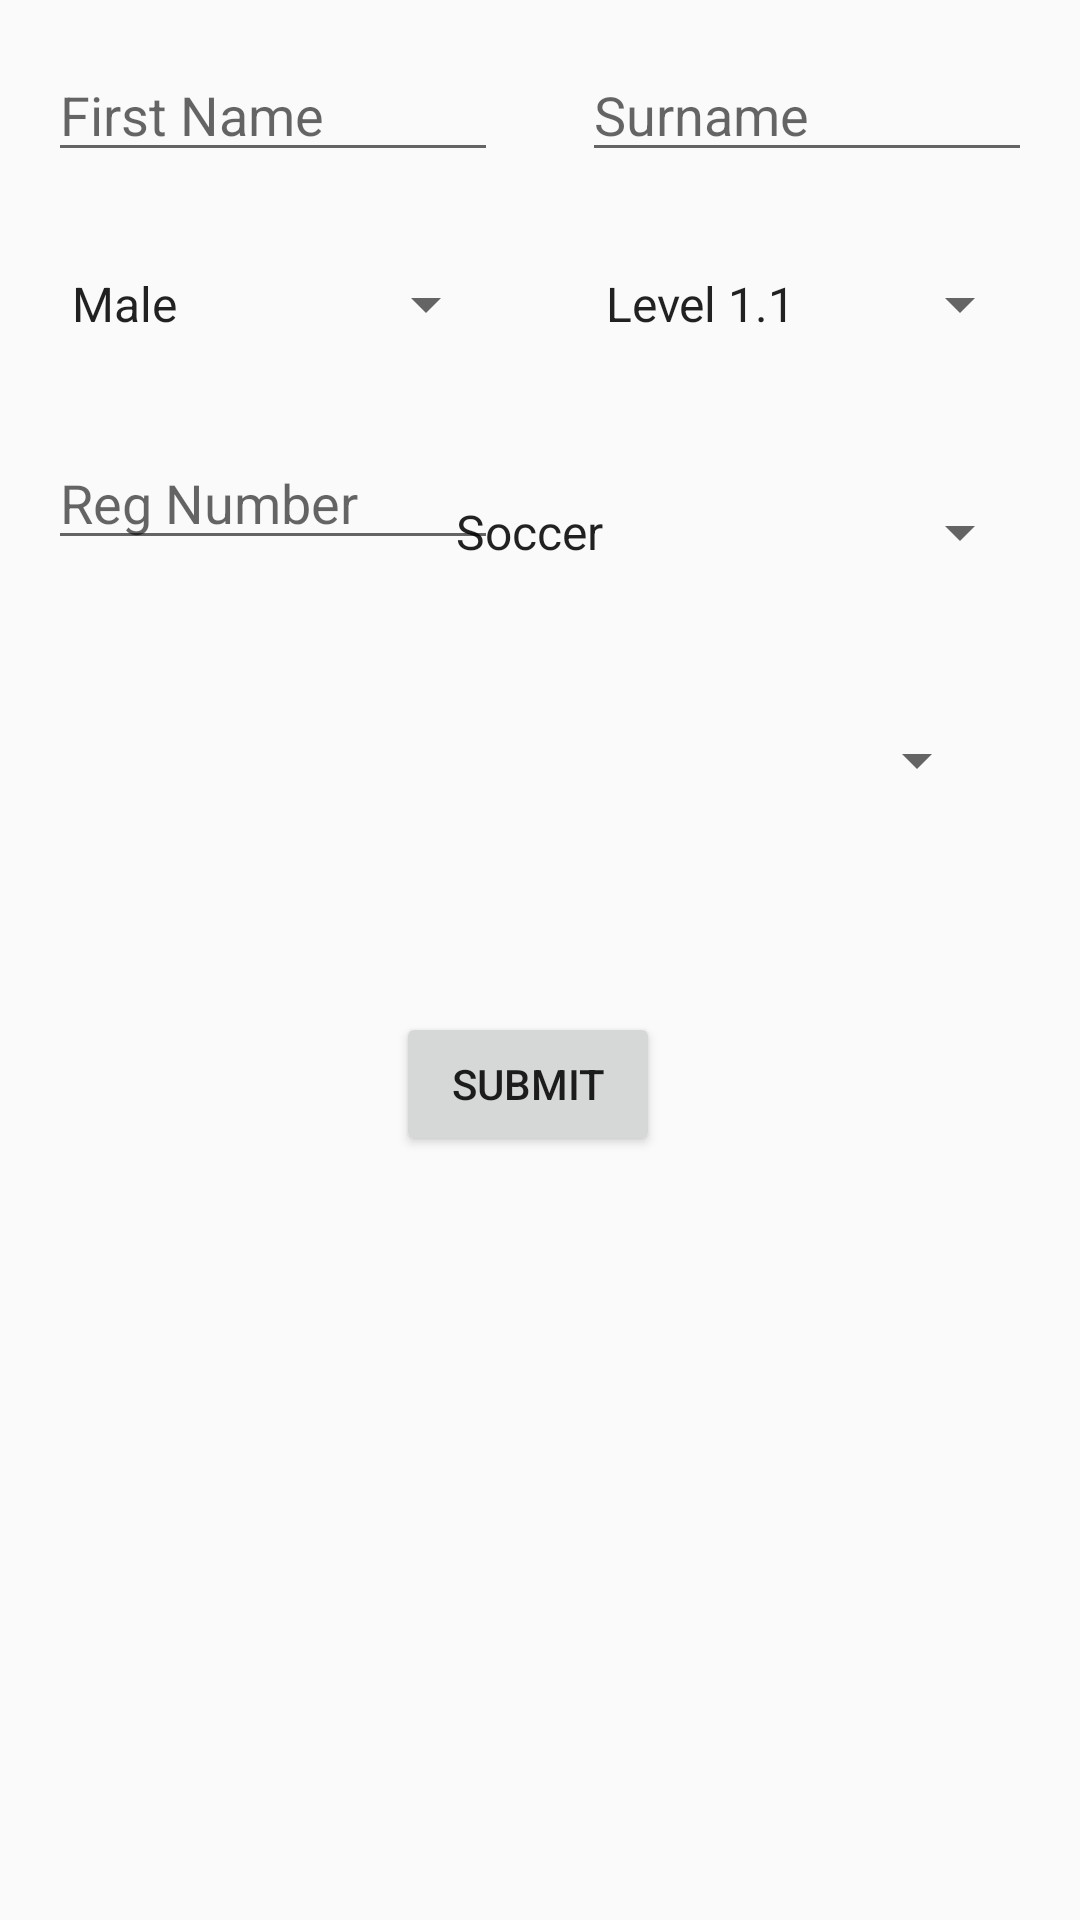

This screen was rendered from an Android layout file. Write that file and the resources it references.
<!-- AndroidManifest.xml: activity theme ActionBarTheme -->
<!-- res/layout/activity_reg_student.xml -->
<?xml version="1.0" encoding="utf-8"?>
<androidx.constraintlayout.widget.ConstraintLayout xmlns:android="http://schemas.android.com/apk/res/android"
    xmlns:app="http://schemas.android.com/apk/res-auto"
    xmlns:tools="http://schemas.android.com/tools"
    android:layout_width="match_parent"
    android:layout_height="match_parent"
    tools:context=".activities.RegStudentActivity">

    <EditText
        android:id="@+id/studentName"
        android:layout_width="150dp"
        android:layout_height="wrap_content"
        android:layout_marginStart="16dp"
        android:layout_marginTop="16dp"
        android:hint="@string/first_name"
        android:inputType="text"
        app:layout_constraintStart_toStartOf="parent"
        app:layout_constraintTop_toTopOf="parent" />

    <EditText
        android:id="@+id/studentSurname"
        android:layout_width="150dp"
        android:layout_height="wrap_content"
        android:layout_marginTop="16dp"
        android:layout_marginEnd="16dp"
        android:hint="@string/surname"
        android:inputType="text"
        app:layout_constraintEnd_toEndOf="parent"
        app:layout_constraintTop_toTopOf="parent" />

    <Spinner
        android:id="@+id/studentSex"
        android:layout_width="150dp"
        android:layout_height="wrap_content"
        android:layout_marginStart="16dp"
        android:layout_marginTop="32dp"
        android:entries="@array/sex"
        android:spinnerMode="dropdown"
        app:layout_constraintStart_toStartOf="parent"
        app:layout_constraintTop_toBottomOf="@+id/studentName" />

    <Spinner
        android:id="@+id/studentLevel"
        android:layout_width="150dp"
        android:layout_height="wrap_content"
        android:layout_marginTop="32dp"
        android:layout_marginEnd="16dp"
        android:entries="@array/Level"
        android:spinnerMode="dropdown"
        app:layout_constraintEnd_toEndOf="parent"
        app:layout_constraintTop_toBottomOf="@+id/studentSurname" />

    <EditText
        android:id="@+id/studentRegnum"
        android:layout_width="150dp"
        android:layout_height="wrap_content"
        android:layout_marginStart="16dp"
        android:layout_marginTop="32dp"
        android:hint="@string/Regnum"
        android:inputType="text"
        app:layout_constraintStart_toStartOf="parent"
        app:layout_constraintTop_toBottomOf="@+id/studentSex" />

    <Spinner
        android:id="@+id/studentSports"
        android:layout_width="200dp"
        android:layout_height="wrap_content"
        android:layout_marginTop="52dp"
        android:layout_marginEnd="16dp"
        android:entries="@array/sports"
        app:layout_constraintEnd_toEndOf="parent"
        app:layout_constraintTop_toBottomOf="@+id/studentLevel" />

    <Spinner
        android:id="@+id/studentProgram"
        android:layout_width="300dp"
        android:layout_height="0dp"
        android:layout_marginTop="52dp"
        app:layout_constraintEnd_toEndOf="parent"
        app:layout_constraintHorizontal_bias="0.495"
        app:layout_constraintStart_toStartOf="parent"
        app:layout_constraintTop_toBottomOf="@+id/studentSports" />

    <Button
        android:id="@+id/submitRegInfo"
        android:layout_width="wrap_content"
        android:layout_height="wrap_content"
        android:layout_marginStart="8dp"
        android:layout_marginTop="72dp"
        android:layout_marginEnd="8dp"
        android:text="@string/submit"
        app:layout_constraintEnd_toEndOf="parent"
        app:layout_constraintHorizontal_bias="0.485"
        app:layout_constraintStart_toStartOf="parent"
        app:layout_constraintTop_toBottomOf="@+id/studentProgram" />
</androidx.constraintlayout.widget.ConstraintLayout>
<!-- resources referenced by this layout -->
<resources>
  <string-array name="Level">
          <item>Level 1.1</item>
          <item>Level 1.2</item>
          <item>Level 2.1</item>
          <item>Level 2.2</item>
          <item>Level 3.1</item>
          <item>Level 3.2</item>
          <item>Level 4.1</item>
          <item>Level 4.2</item>
          <item>Level 5.1</item>
          <item>Level 5.2</item>
      </string-array>
  <string-array name="sex">
          <item>Male</item>
          <item>Female</item>
      </string-array>
  <string-array name="sports">
          <item>Soccer</item>
          <item>Basketball</item>
          <item>Hockey</item>
      </string-array>
  <string name="Regnum">Reg Number</string>
  <string name="first_name">First Name</string>
  <string name="submit">Submit</string>
  <string name="surname">Surname</string>
  <style name="ActionBarTheme" parent="Theme.AppCompat.Light.DarkActionBar">
  
          <item name="colorPrimary">@color/colorPrimary</item>
          <item name="colorPrimaryDark">@android:color/holo_orange_dark</item>
          <item name="colorAccent">@color/colorAccent</item>
          <item name="android:colorForeground">@android:color/black</item>
          <item name="android:overlapAnchor">false</item>
          <item name="android:dropDownVerticalOffset">4dp</item>
  
      </style>
  <color name="colorPrimary">#ffc107</color>
  <color name="colorAccent">#448aff</color>
</resources>
